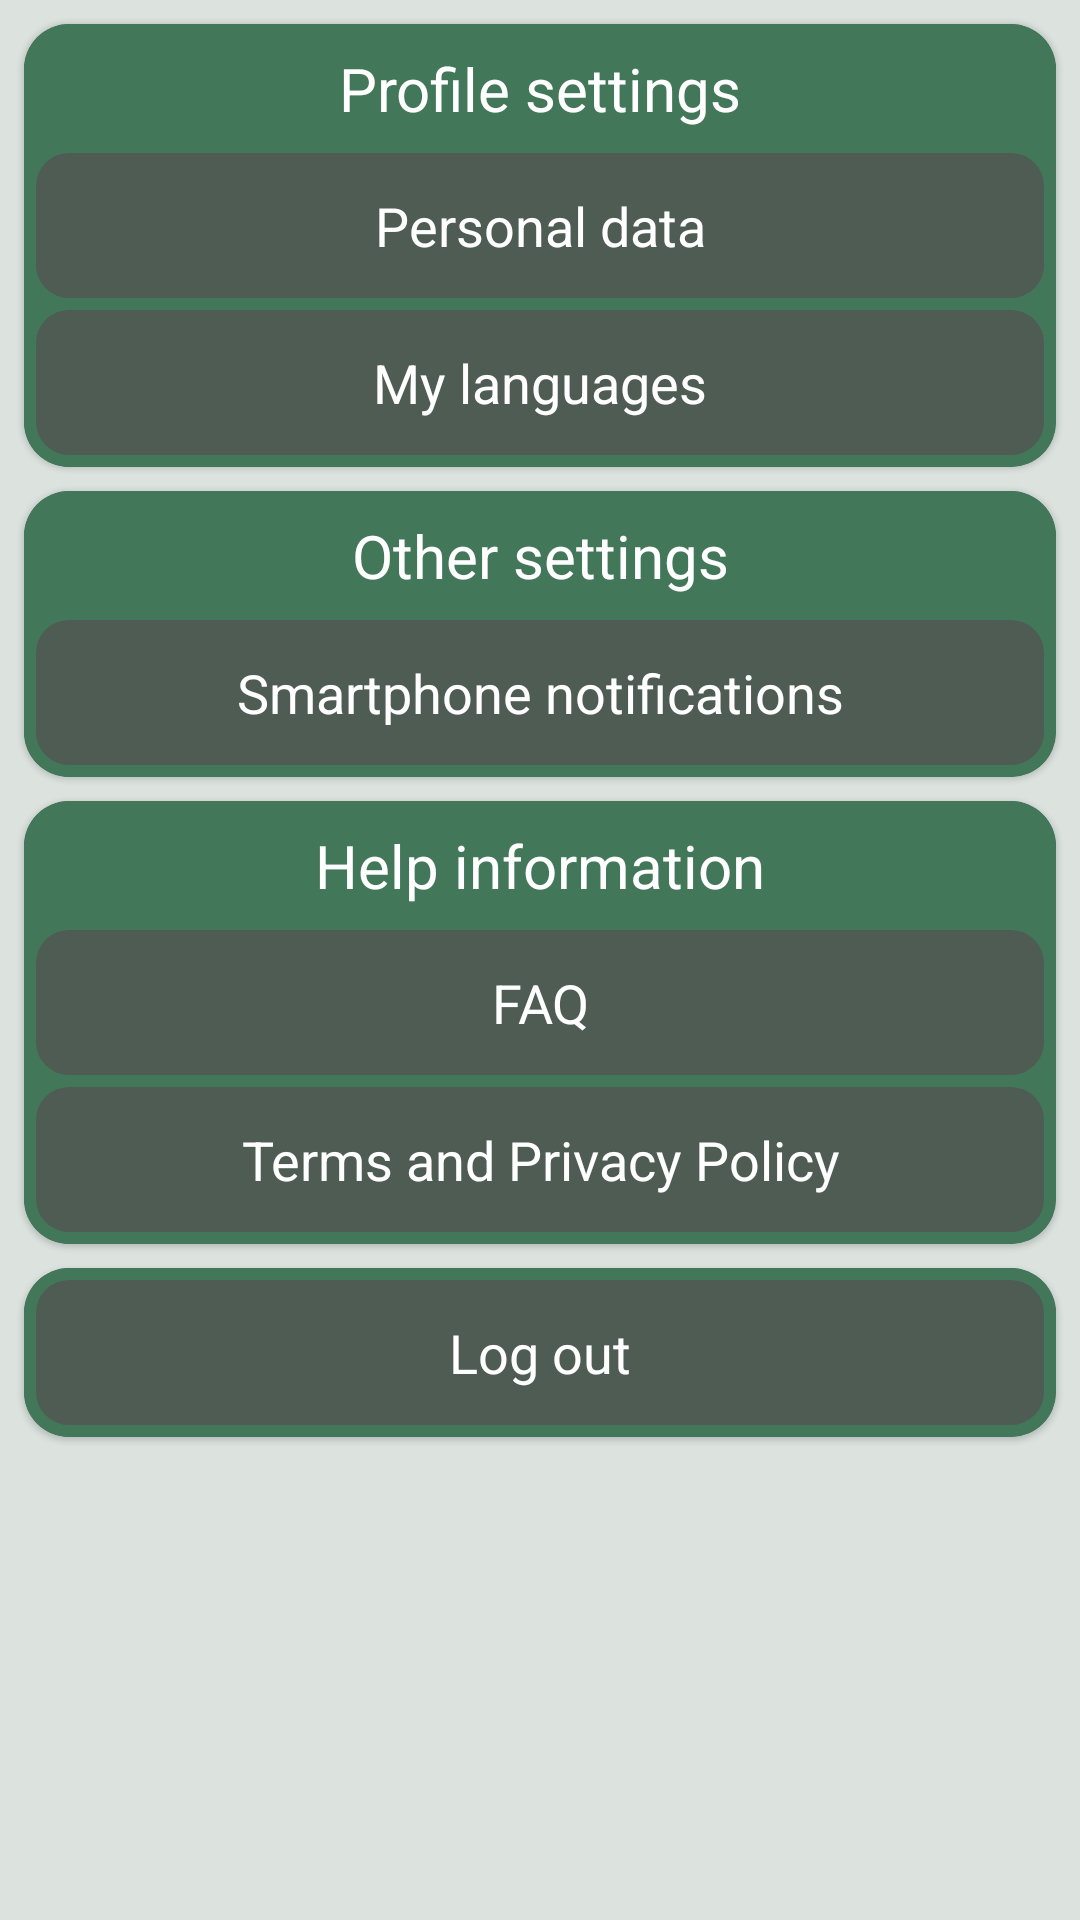

Android layout source for this screen:
<!-- AndroidManifest.xml: application theme Theme.NewView -->
<!-- res/layout/fragment_settings.xml -->
<?xml version="1.0" encoding="utf-8"?>
<ScrollView xmlns:android="http://schemas.android.com/apk/res/android"
    xmlns:tools="http://schemas.android.com/tools"
    android:layout_width="match_parent"
    android:layout_height="match_parent"
    tools:context=".SettingsFragment"
    android:background="?attr/colorSecondary">

    <LinearLayout
        style="@style/baseLayout"
        android:id="@+id/base_layout"
        android:orientation="vertical">

        <androidx.cardview.widget.CardView
            style="@style/groupCardViewStyle">

            <LinearLayout
                style="@style/groupLayout"
                android:orientation="vertical">

                <TextView
                    style="@style/groupLabelStyle"
                    android:text="@string/ProfileSettings" />

                <Button
                    android:id="@+id/PersonalDataSettings"
                    style="@style/groupButtonStyle"
                    android:text="@string/PersonalData" />

                <Button
                    style="@style/groupButtonStyle"
                    android:text="@string/LanguageSetting" />

            </LinearLayout>

        </androidx.cardview.widget.CardView>

        <androidx.cardview.widget.CardView
            style="@style/groupCardViewStyle">

            <LinearLayout
                style="@style/groupLayout"
                android:orientation="vertical">

                <TextView
                    style="@style/groupLabelStyle"
                    android:text="@string/OtherSettings" />

                <Button
                    android:id="@+id/NotificationSettings"
                    style="@style/groupButtonStyle"
                    android:text="@string/SmartphoneNotifications" />

            </LinearLayout>

        </androidx.cardview.widget.CardView>

        <androidx.cardview.widget.CardView
            style="@style/groupCardViewStyle">

            <LinearLayout
                style="@style/groupLayout"
                android:orientation="vertical">

                <TextView
                    style="@style/groupLabelStyle"
                    android:text="@string/HelpInformation" />

                <Button
                    style="@style/groupButtonStyle"
                    android:text="@string/FAQ" />

                <Button
                    style="@style/groupButtonStyle"
                    android:text="@string/TermsAndPrivacyPolicy" />

            </LinearLayout>

        </androidx.cardview.widget.CardView>

        <androidx.cardview.widget.CardView
            style="@style/groupCardViewStyle">

            <LinearLayout
                style="@style/groupLayout"
                android:orientation="vertical">

                <Button
                    android:id="@+id/LogOutButton"
                    style="@style/groupSingleButtonStyle"
                    android:text="@string/LogOut" />

            </LinearLayout>

        </androidx.cardview.widget.CardView>

    </LinearLayout>

</ScrollView>
<!-- resources referenced by this layout -->
<resources>
  <string name="FAQ">FAQ</string>
  <string name="HelpInformation">Help information</string>
  <string name="LanguageSetting">My languages</string>
  <string name="LogOut">Log out</string>
  <string name="OtherSettings">Other settings</string>
  <string name="PersonalData">Personal data</string>
  <string name="ProfileSettings">Profile settings</string>
  <string name="SmartphoneNotifications">Smartphone notifications</string>
  <string name="TermsAndPrivacyPolicy">Terms and Privacy Policy</string>
  <style name="baseLayout">
          <item name="android:layout_width">match_parent</item>
          <item name="android:layout_height">wrap_content</item>
          <item name="android:padding">@dimen/groupMargin</item>
      </style>
  <style name="groupButtonStyle" parent="groupSingleButtonStyle">
          <item name="android:layout_marginTop">@dimen/groupPadding</item>
      </style>
  <style name="groupCardViewStyle" parent="Widget.MaterialComponents.CardView">
          <item name="android:layout_width">match_parent</item>
          <item name="android:layout_height">wrap_content</item>
          <item name="android:layout_margin">@dimen/groupMargin</item>
          <item name="cardCornerRadius">15sp</item>
      </style>
  <style name="groupLabelStyle" parent="TextAppearance.AppCompat">
          <item name="android:layout_width">match_parent</item>
          <item name="android:layout_height">0dp</item>
          <item name="android:layout_margin">4dp</item>
          <item name="android:layout_weight">1</item>
          <item name="android:gravity">center</item>
          <item name="android:textSize">20sp</item>
          <item name="android:textColor">@color/textColor</item>
      </style>
  <style name="groupLayout">
          <item name="android:layout_width">match_parent</item>
          <item name="android:layout_height">wrap_content</item>
          <item name="android:padding">@dimen/groupPadding</item>
          <item name="android:background">?attr/colorPrimary</item>
          <item name="android:animateLayoutChanges">true</item>
      </style>
  <style name="groupSingleButtonStyle" parent="systemButtonStyle">
          <item name="android:layout_width">match_parent</item>
          <item name="android:layout_height">wrap_content</item>
          <item name="android:padding">12dp</item>
          <item name="android:textSize">18sp</item>
          <item name="android:minHeight">48dp</item>
      </style>
  <style name="Theme.NewView" parent="Theme.AppCompat.Light.DarkActionBar">
          <item name="colorPrimary">@color/colorPrimary_day</item>
          <item name="colorPrimaryDark">@color/colorPrimaryDark_day</item>
          <item name="colorAccent">@color/colorAccent_day</item>
          <item name="colorSurface">@color/colorAccent2_day</item>
          <item name="colorSecondary">@color/background_day</item>
          <item name="buttonStyle">@style/systemButtonStyle</item>
          <item name="android:navigationBarColor">?attr/colorPrimaryDark</item>
      </style>
  <dimen name="groupMargin">4dp</dimen>
  <dimen name="groupPadding">4dp</dimen>
  <color name="textColor">#FFFFFF</color>
  <style name="systemButtonStyle" parent="@android:style/Widget.Button">
          <item name="android:background">@drawable/roundedbutton</item>
          <item name="android:backgroundTint">?attr/colorSurface</item>
          <item name="android:textColor">@color/textColor</item>
      </style>
  <color name="colorPrimary_day">#427759</color>
  <color name="colorPrimaryDark_day">#325942</color>
  <color name="colorAccent_day">#73A588</color>
  <color name="colorAccent2_day">#4E5C54</color>
  <color name="background_day">#dce3df</color>
  <!-- drawable roundedbutton (drawable) -->
  <?xml version="1.0" encoding="utf-8"?>
  <shape xmlns:android="http://schemas.android.com/apk/res/android"
      android:shape="rectangle">
      <solid android:color="#FFFFFF" />
      <corners android:radius="11dp" />
  </shape>
</resources>
